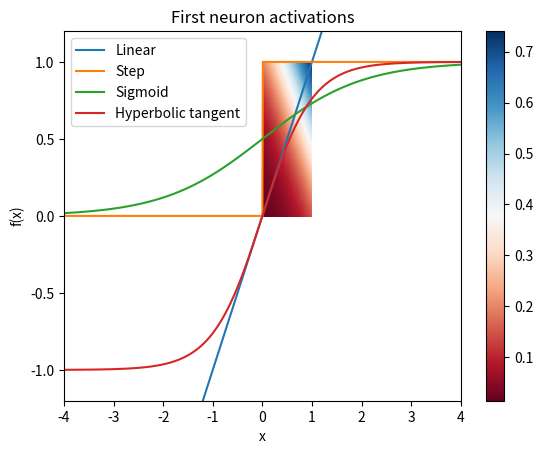
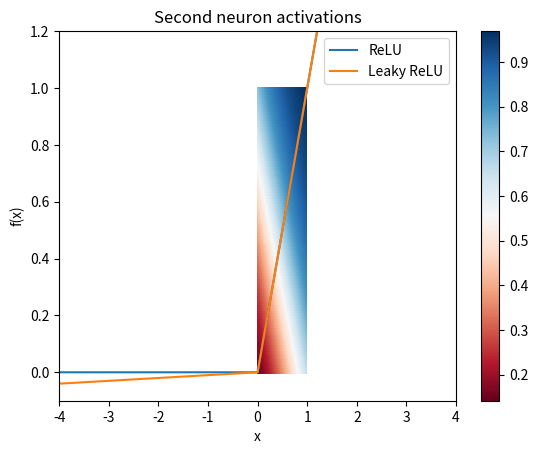

Reproduce these figures in Python, in order.
import numpy as np
import matplotlib.pyplot as plt

#The inputs for the functions
x = np.arange(-4.0, 4.0, 0.01)

#Activation functions applied to the inputs
th = np.copy(x)
th[th>0] = 1
th[th<0] = 0
sigm = 1/ (1 + np.exp(-x))
tanh = np.tanh(x)
ReLU = np.clip(x, 0, None)
LR = np.copy(x)
LR[LR<0]=0.01*LR[LR<0]

#Plot the outputs of the activation functions
plt.figure(1)
plt.plot(x, x, label='Linear')
plt.plot(x, th, label='Step')
plt.plot(x, sigm, label='Sigmoid')
plt.plot(x, tanh, label='Hyperbolic tangent')
plt.title('Activation functions1', fontsize=20)
plt.xlabel('x', fontsize=10)
plt.ylabel('f(x)', fontsize=10)
plt.legend()
plt.xlim(-4,4)
plt.ylim(-1.2,1.2)

plt.figure(2)
plt.plot(x, ReLU, label='ReLU')
plt.plot(x, LR, label='Leaky ReLU')
plt.title('Activation functions2', fontsize=20)
plt.xlabel('x', fontsize=10)
plt.ylabel('f(x)', fontsize=10)
plt.legend()
plt.xlim(-4,4)
plt.ylim(-0.1,1.2)

plt.show()

#Create functions implementing the activation functions
def sigmoid(x):
    return (1/ (1 + np.exp(-x)))

def tanh(x):
    return (np.tanh(x))

def relu(x):
    return (np.clip(x, 0, None))

#Define a function for calculating the output of a single artificial neuron expecting the inputs and weights
def neuron(inputs, weights, activation):
    '''Function for defining an artificial neuron
    
    Inputs:
        inputs (numpy.ndarray) - The inputs of the neuron
        weights (numpy.ndarray) - The weights of the neuron (The length of the weights array must be len(inputs)+1
                                    because the last element of weights is the bias.)
        activation (function) - The activation function to use
        
    Returns:
        (?) -The output of the neuron
    '''
    
    inputs = np.append(inputs, 1)
    return (activation(weights.dot(inputs)))

#Compute the output of some neurons with fixed weights and an arbitrary activations
#for four samples: [0,0], [0,1], [1,0] and [1,1]

samples = np.array([[0,0], [0,1], [1,0], [1,1]])

#Weights: [2.5, 2.8, -4.2], activation: sigmoid
weights = np.array([2.5, 2.8, -4.2])

for sample in samples:
    out = neuron(sample, weights, sigmoid)
    print('Input:', sample, 'output:', out, 'sample is member of this class? (1=true, 0=false)', int(out>0.5))
    
print('\n')

#Plot the neuron activations:
y, x = np.meshgrid(np.linspace(0, 1, 100), np.linspace(0, 1, 100))
z=np.zeros((100,100))
for i in range(100):
    for j in range(100):
        z[(i,j)]=neuron(np.array([i/100,j/100]), weights, sigmoid)
    
plt.figure(1)
z_min, z_max = z.min(), z.max()
plt.pcolormesh(x, y, z, cmap='RdBu', vmin=z_min, vmax=z_max)
plt.title('First neuron activations')
plt.colorbar()
    
#Weights: [2.5, 2.8, -4.2], activation: sigmoid
weights = np.array([2.5, 2.8, -1.8])

for sample in samples:
    out = neuron(sample, weights, sigmoid)
    print('Input:', sample, 'output:', out, 'sample is member of this class? (1=true, 0=false)', int(out>0.5))
    
#Plot the neuron activations:
z=np.zeros((100,100))
for i in range(100):
    for j in range(100):
        z[(i,j)]=neuron(np.array([i/100,j/100]), weights, sigmoid)
    
plt.figure(2)
z_min, z_max = z.min(), z.max()
plt.pcolormesh(x, y, z, cmap='RdBu', vmin=z_min, vmax=z_max)
plt.title('Second neuron activations')
plt.colorbar()

plt.show()

